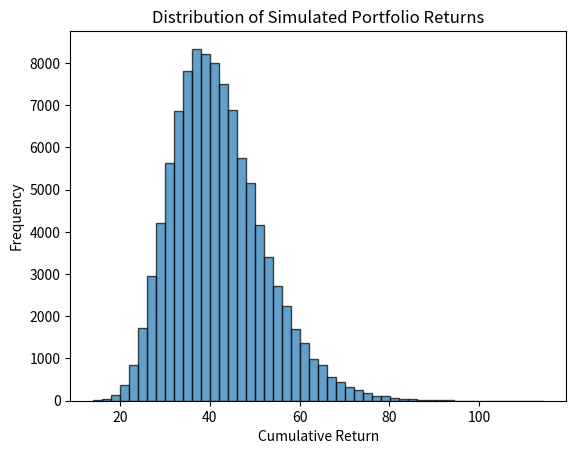

Recreate this plot in Python.
import numpy as np
import pandas as pd
import matplotlib.pyplot as plt

# Sample historical return data (in real use, replace with actual data)
data = {
    'Asset1': np.random.normal(0.01, 0.02, 1000),
    'Asset2': np.random.normal(0.015, 0.025, 1000),
    'Asset3': np.random.normal(0.02, 0.03, 1000),
}

returns = pd.DataFrame(data)

# Calculate mean returns and covariance matrix
mean_returns = returns.mean()
cov_matrix = returns.cov()

# Portfolio weights (assuming an equally weighted portfolio)
weights = np.array([1 / 3, 1 / 3, 1 / 3])

# Number of simulations
num_simulations = 100000

# Time horizon (e.g., 252 trading days in a year)
time_horizon = 252

# Initialize arrays to store simulation results
simulated_portfolio_returns = np.zeros(num_simulations)

# Run Monte Carlo simulations
for i in range(num_simulations):
    # Generate random returns for each asset
    random_returns = np.random.multivariate_normal(mean_returns, cov_matrix, time_horizon)

    # Calculate portfolio return for each time period
    portfolio_returns = np.dot(random_returns, weights)

    # Calculate cumulative return over the time horizon
    cumulative_return = np.prod(1 + portfolio_returns) - 1

    # Store the cumulative return in the results array
    simulated_portfolio_returns[i] = cumulative_return

# Plot the distribution of simulated portfolio returns
plt.hist(simulated_portfolio_returns, bins=50, edgecolor='k', alpha=0.7)
plt.title('Distribution of Simulated Portfolio Returns')
plt.xlabel('Cumulative Return')
plt.ylabel('Frequency')
plt.show()

# Summary statistics
mean_simulated_return = np.mean(simulated_portfolio_returns)
std_dev_simulated_return = np.std(simulated_portfolio_returns)
var_95 = np.percentile(simulated_portfolio_returns, 5)

print(f"Mean Simulated Return: {mean_simulated_return:.2%}")
print(f"Standard Deviation of Simulated Return: {std_dev_simulated_return:.2%}")
print(f"Value at Risk (95% confidence level): {var_95:.2%}")
